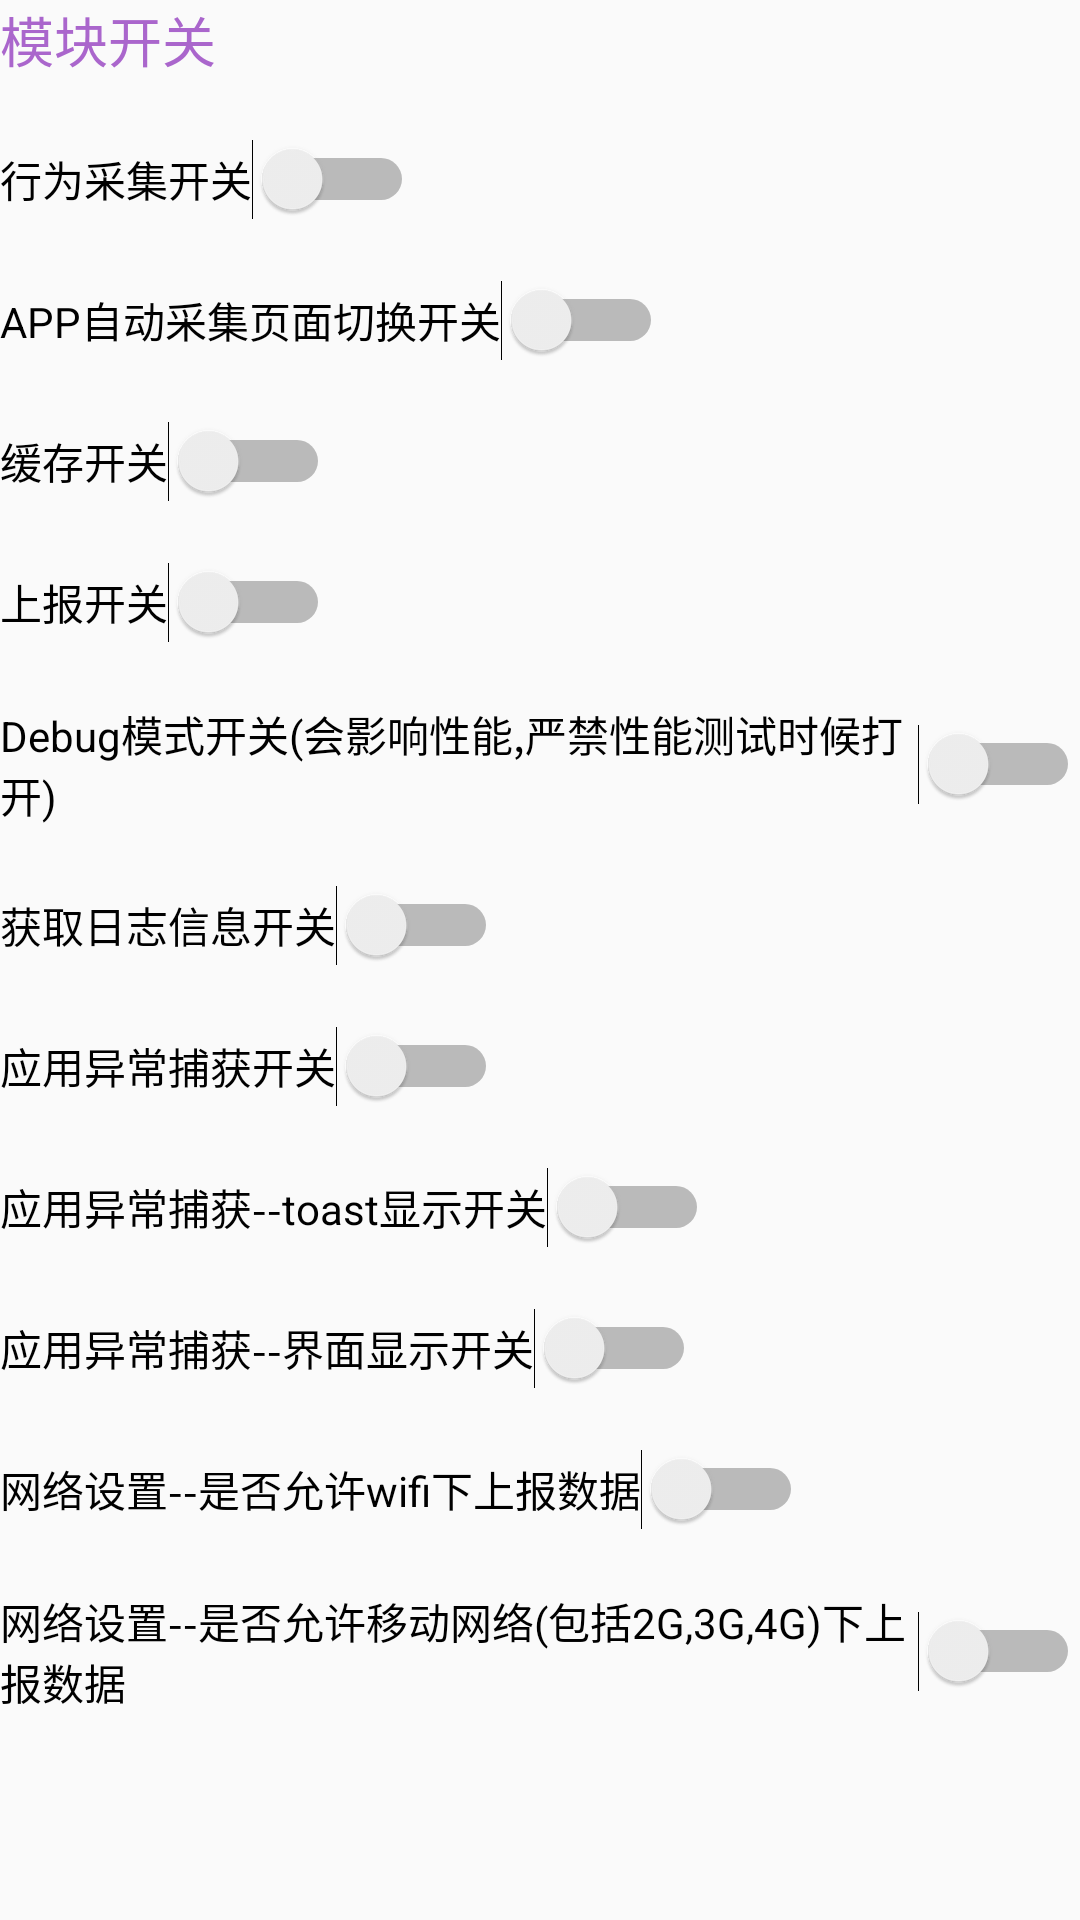

This screen was rendered from an Android layout file. Write that file and the resources it references.
<!-- AndroidManifest.xml: application theme AppTheme -->
<!-- res/layout/activity_module_switch_layout.xml -->
<?xml version="1.0" encoding="utf-8"?>
<ScrollView xmlns:android="http://schemas.android.com/apk/res/android"
    android:layout_width="match_parent"
    android:layout_height="match_parent">

    <LinearLayout
        android:layout_width="match_parent"
        android:layout_height="match_parent"
        android:orientation="vertical">

        <TextView
            style="@style/first_title"
            android:layout_width="wrap_content"
            android:layout_height="wrap_content"
            android:text="@string/module_switch"
            android:textColor="@android:color/holo_purple" />

        <Switch
            android:id="@+id/behaviorSwitch"
            style="@style/moduleSwitch"
            android:text="行为采集开关"
            android:textOff="行为采集已经关闭"
            android:textOn="行为采集已经开启" />

        <Switch
            android:id="@+id/autoSwitch"
            style="@style/moduleSwitch"
            android:text="APP自动采集页面切换开关"
            android:textOff="APP自动采集页面切换关闭"
            android:textOn="APP自动采集页面切换启" />

        <Switch
            android:id="@+id/cacheSwitch"
            style="@style/moduleSwitch"
            android:text="缓存开关"
            android:textOff="缓存已经关闭"
            android:textOn="缓存已经开启" />

        <Switch
            android:id="@+id/reportSwitch"
            style="@style/moduleSwitch"
            android:text="上报开关"
            android:textOff="上报已经关闭"
            android:textOn="上报已经开启" />

        <Switch
            android:id="@+id/debugModeSwitch"
            style="@style/moduleSwitch"
            android:text="Debug模式开关(会影响性能,严禁性能测试时候打开)"
            android:textOff="Debug模式关闭"
            android:textOn="Debug模式开启" />

        <Switch
            android:id="@+id/getLogSwitch"
            style="@style/moduleSwitch"
            android:text="获取日志信息开关"
            android:textOff="获取日志信息关闭"
            android:textOn="获取日志信息开启" />

        <Switch
            android:id="@+id/crash"
            style="@style/moduleSwitch"
            android:text="应用异常捕获开关"
            android:textOff="应用异常捕获关闭"
            android:textOn="应用异常捕获开启" />

        <Switch
            android:id="@+id/crash_toast"
            style="@style/moduleSwitch"
            android:text="应用异常捕获--toast显示开关"
            android:textOff="应用异常捕获--toast显示关闭"
            android:textOn="应用异常捕获--toast显示开启" />

        <Switch
            android:id="@+id/crash_ui"
            style="@style/moduleSwitch"
            android:text="应用异常捕获--界面显示开关"
            android:textOff="应用异常捕获--界面显示关闭"
            android:textOn="应用异常捕获--界面显示开启" />

        <Switch
            android:id="@+id/network_wifi"
            style="@style/moduleSwitch"
            android:text="网络设置--是否允许wifi下上报数据"
            android:textOff="网络设置--不允许wifi"
            android:textOn="网络设置--允许wifi" />

        <Switch
            android:id="@+id/network_mobile"
            style="@style/moduleSwitch"
            android:text="网络设置--是否允许移动网络(包括2G,3G,4G)下上报数据"
            android:textOff="网络设置--不允许移动网络(可单独再设置)"
            android:textOn="网络设置--允许移动网络(包括2G,3G,4G)" />

        
            
            
            
            
            

        
            
            
            
            
            

        
            
            
            
            
            

    </LinearLayout>
</ScrollView>
<!-- resources referenced by this layout -->
<resources>
  <string name="module_switch">模块开关</string>
  <style name="first_title">
          <item name="android:textSize">18sp</item>
          <item name="android:textColor">@android:color/holo_purple</item>
      </style>
  <style name="moduleSwitch">
          <item name="android:layout_marginTop">20dp</item>
          <item name="android:textSize">@dimen/text_size</item>
          <item name="android:layout_width">wrap_content</item>
          <item name="android:layout_height">wrap_content</item>
      </style>
  <style name="AppTheme" parent="Theme.AppCompat.Light.DarkActionBar">
          
          <item name="colorPrimary">@color/colorPrimary</item>
          <item name="colorPrimaryDark">@color/colorPrimaryDark</item>
          <item name="colorAccent">@color/colorAccent</item>
      </style>
  <color name="colorPrimary">#5270a0</color>
  <color name="colorPrimaryDark">#303F9F</color>
  <color name="colorAccent">#ac7386</color>
</resources>
